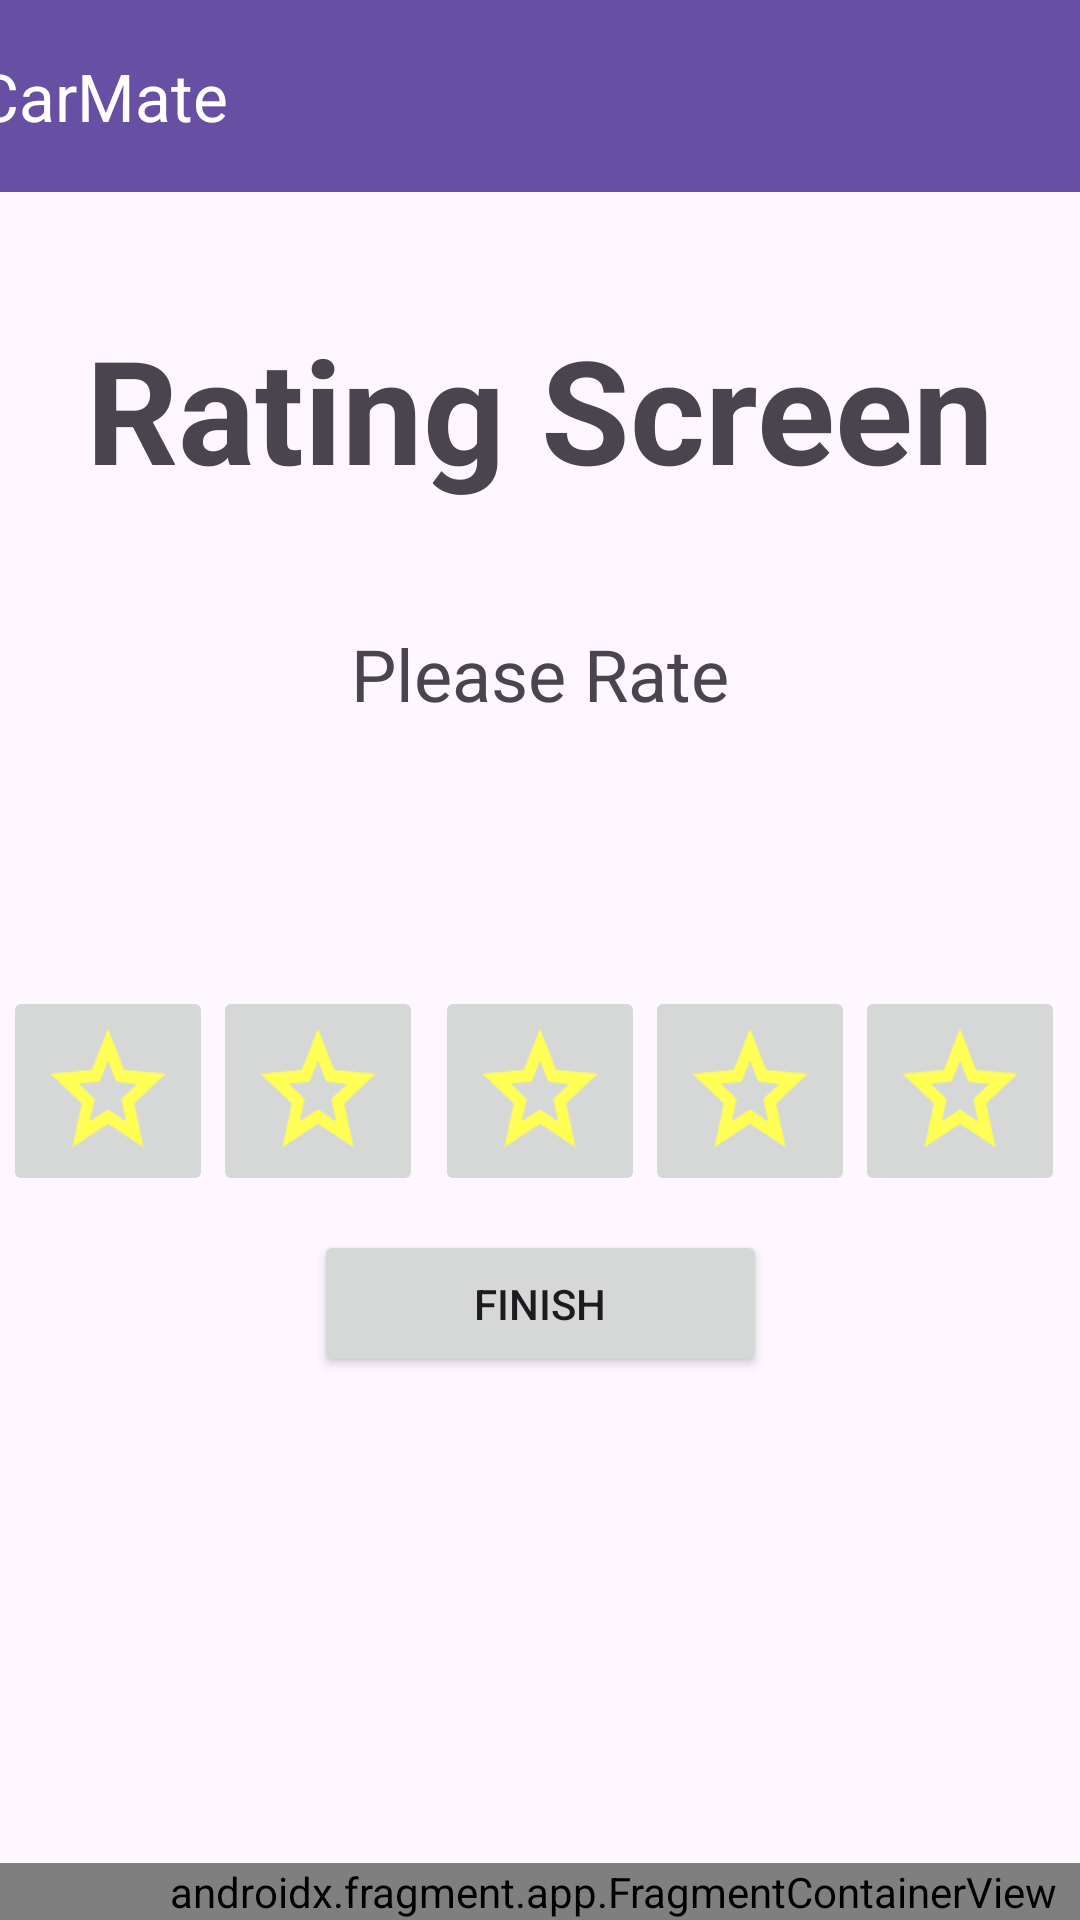

Write the Android layout XML for this screen, with the resource values it uses.
<!-- AndroidManifest.xml: application theme Theme.CarMate -->
<!-- res/layout/activity_rating.xml -->
<?xml version="1.0" encoding="utf-8"?>
<androidx.constraintlayout.widget.ConstraintLayout xmlns:android="http://schemas.android.com/apk/res/android"
    xmlns:app="http://schemas.android.com/apk/res-auto"
    xmlns:tools="http://schemas.android.com/tools"
    android:id="@+id/main"
    android:layout_width="match_parent"
    android:layout_height="match_parent"
    tools:context=".FriendsActivity">

    <androidx.coordinatorlayout.widget.CoordinatorLayout
        android:id="@+id/coordinatorLayout2"
        android:layout_width="409dp"
        android:layout_height="109dp"
        app:layout_constraintBottom_toBottomOf="parent"
        app:layout_constraintEnd_toEndOf="parent"
        app:layout_constraintHorizontal_bias="0.0"
        app:layout_constraintStart_toStartOf="parent">


        <androidx.fragment.app.FragmentContainerView
            android:id="@+id/bottom_navigation_fragment"
            android:name="com.example.carmate.BottomNavigationFragment"
            android:layout_width="match_parent"
            android:layout_height="wrap_content"
            android:layout_gravity="bottom" />
    </androidx.coordinatorlayout.widget.CoordinatorLayout>

    <androidx.appcompat.widget.Toolbar
        android:id="@+id/toolbar"
        android:layout_width="409dp"
        android:layout_height="wrap_content"
        android:background="?attr/colorPrimary"
        android:minHeight="?attr/actionBarSize"
        android:textAlignment="textEnd"
        android:theme="?attr/actionBarTheme"
        app:layout_constraintEnd_toEndOf="parent"
        app:layout_constraintStart_toStartOf="parent"
        app:layout_constraintTop_toTopOf="parent"
        app:title="CarMate"
        app:titleTextColor="#FFFFFF" />

    <TextView
        android:id="@+id/titleRating"
        android:layout_width="wrap_content"
        android:layout_height="wrap_content"
        android:layout_marginTop="40dp"
        android:text="Rating Screen"
        android:textSize="48sp"
        android:textStyle="bold"
        app:layout_constraintEnd_toEndOf="parent"
        app:layout_constraintStart_toStartOf="parent"
        app:layout_constraintTop_toBottomOf="@+id/toolbar" />

    <TextView
        android:id="@+id/currentRate"
        android:layout_width="wrap_content"
        android:layout_height="wrap_content"
        android:layout_marginTop="40dp"
        android:text="Please Rate"
        android:textSize="24sp"
        app:layout_constraintEnd_toEndOf="parent"
        app:layout_constraintStart_toStartOf="parent"
        app:layout_constraintTop_toBottomOf="@+id/titleRating" />

    <ImageButton
        android:id="@+id/star1"
        android:layout_width="70dp"
        android:layout_height="70dp"
        android:layout_marginTop="88dp"
        android:scaleType="fitXY"
        android:tag="star1"
        app:layout_constraintEnd_toStartOf="@+id/star2"
        app:layout_constraintTop_toBottomOf="@+id/currentRate"
        app:srcCompat="@drawable/unfilledstar" />

    <ImageButton
        android:id="@+id/star2"
        android:layout_width="70dp"
        android:layout_height="70dp"
        android:layout_marginTop="88dp"
        android:layout_marginEnd="4dp"
        android:scaleType="fitXY"
        android:tag="star2"
        app:layout_constraintEnd_toStartOf="@+id/star3"
        app:layout_constraintTop_toBottomOf="@+id/currentRate"
        app:srcCompat="@drawable/unfilledstar" />

    <ImageButton
        android:id="@+id/star3"
        android:layout_width="70dp"
        android:layout_height="70dp"
        android:layout_marginTop="88dp"
        android:scaleType="fitXY"
        android:tag="star3"
        app:layout_constraintEnd_toEndOf="parent"
        app:layout_constraintStart_toStartOf="parent"
        app:layout_constraintTop_toBottomOf="@+id/currentRate"
        app:srcCompat="@drawable/unfilledstar" />

    <ImageButton
        android:id="@+id/star4"
        android:layout_width="70dp"
        android:layout_height="70dp"
        android:layout_marginTop="88dp"
        android:scaleType="fitXY"
        android:tag="star4"
        app:layout_constraintStart_toEndOf="@+id/star3"
        app:layout_constraintTop_toBottomOf="@+id/currentRate"
        app:srcCompat="@drawable/unfilledstar" />

    <ImageButton
        android:id="@+id/star5"
        android:layout_width="70dp"
        android:layout_height="70dp"
        android:layout_marginTop="88dp"
        android:scaleType="fitXY"
        android:tag="star5"
        app:layout_constraintStart_toEndOf="@+id/star4"
        app:layout_constraintTop_toBottomOf="@+id/currentRate"
        app:srcCompat="@drawable/unfilledstar" />

    <Button
        android:id="@+id/doneButton"
        android:layout_width="151dp"
        android:layout_height="49dp"
        android:layout_marginBottom="72dp"
        android:onClick="doneClick"
        android:text="Finish"
        app:layout_constraintBottom_toTopOf="@+id/coordinatorLayout2"
        app:layout_constraintEnd_toEndOf="parent"
        app:layout_constraintStart_toStartOf="parent" />

</androidx.constraintlayout.widget.ConstraintLayout>
<!-- resources referenced by this layout -->
<resources>
  <!-- drawable unfilledstar: png bitmap (drawable, 3023 bytes) -->
  <style name="Theme.CarMate" parent="Base.Theme.CarMate" />
  <style name="Base.Theme.CarMate" parent="Theme.Material3.DayNight.NoActionBar">
          
          
      </style>
</resources>
